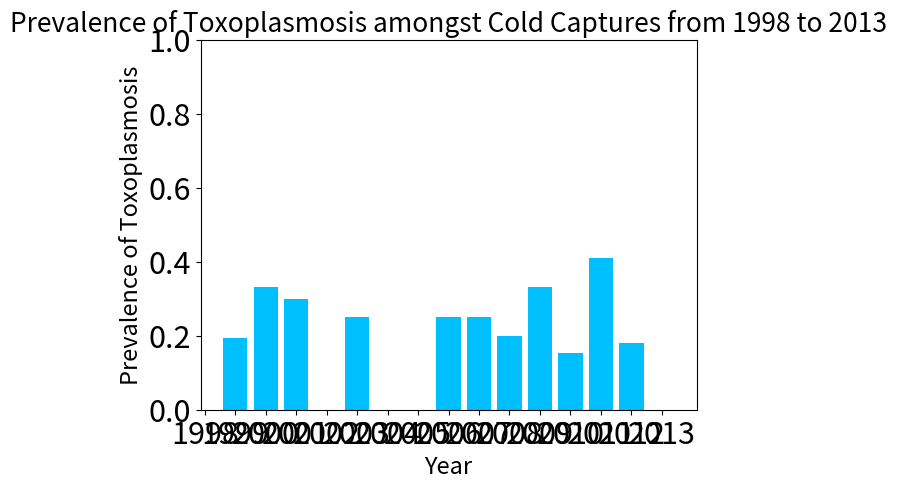

This figure's Python source:
# [redacted]
import matplotlib as plt
import matplotlib.pyplot as plt 
import numpy as np
plt.rcParams.update({'font.size': 22})
#the main dataset is below
#these are the values for capture per year: values = [10, 31, 9, 10, 11, 22, 6, 3, 20, 16, 10, 17, 15, 17, 15, 4] we have done this graph, good!
#these are the values for hot and positive: [4, 0, 0, 0, 3, 7, 3, 0, 1, 0, 0, 2, 0, 0, 3, 0]
#these are the values for cold and positive: [0, 6, 3, 3, 0, 1, 0, 0, 1, 4, 2, 1, 2, 7, 2, 0] - we just did this graph
#these are the values for infected with toxoplasmosis: [4, 6, 3, 3, 3, 8, 3, 0, 2, 4, 2, 3, 2, 7, 5, 0] we have done this graph, good!
#these are the values for exposed to hot: [10, 0, 0, 0, 11, 18, 6, 0, 16, 0, 0, 14, 2, 0, 4, 0] - we have done this graph
#these are the values for exposed to cold: [0, 31, 9, 10, 0, 4, 0, 3, 4, 16, 10, 3, 13, 17, 11, 4] - we have done this graph\

#the below value comparisons compare infected sea otters over all sea otters
values1 = [10, 31, 9, 10, 11, 22, 6, 3, 20, 16, 10, 17, 15, 17, 15, 4]
values2 = [4, 6, 3, 3, 3, 8, 3, 0, 2, 4, 2, 3, 2, 7, 5, 0]

#the below value comparisons compare infected sea otters in hot water over all sea otters captured in hot water
values1 = [4, 0, 0, 0, 3, 7, 3, 0, 1, 0, 0, 2, 0, 0, 3, 0] # hot and positive
values2 = [10, 0, 0, 0, 11, 18, 6, 0, 16, 0, 0, 14, 2, 0, 4, 0] #just hot

values1 = [0, 6, 3, 3, 0, 1, 0, 0, 1, 4, 2, 1, 2, 7, 2, 0] # cold and positive
values2 = [0, 31, 9, 10, 0, 4, 0, 3, 4, 16, 10, 3, 13, 17, 11, 4]# just cold 
#the below value comparisons handle infected sea otters in cold water over all sea otters captured in cold water
def insertzeros(array):
    for x in range(len(array)):
        if array[x]==0:
            array[x]=1

#insertzeros(values1)
#insertzeros(values2)
values = np.divide(values1,values2)
print(values)
dates = ['1998', '1999', '2000','2001','2002','2003','2004','2005','2006','2007','2008','2009','2010','2011','2012','2013']

#the graph below handles the prevalence of toxoplasmosis per year for all water temperatures
# plt.bar(dates,values, color="orange")
# plt.title('Prevalence of Toxoplasmosis amongst Captured Sea Otters from 1998 to 2013', fontsize=19)
# plt.xlabel('Year', fontsize=17)
# plt.ylabel("Prevalence of Toxoplasmosis", fontsize=17)
# plt.show()
#above is good

#below is the graph that handles the prevalence of toxoplasmosis amongst warm sea otter captures
plt.bar(dates,values, color="crimson")
plt.title('Prevalence of Toxoplasmosis amongst Warm Captures from 1998 to 2013', fontsize=19)
plt.xlabel('Year', fontsize=17)
plt.ylabel("Prevalence of Toxoplasmosis", fontsize=17)
plt.ylim(top=1)
plt.show()
#above is good

#below is the graph that handles the prevalence of toxoplasmosis amongst cold sea otter captures
plt.bar(dates,values, color="deepskyblue")
plt.title('Prevalence of Toxoplasmosis amongst Cold Captures from 1998 to 2013', fontsize=19)
plt.xlabel('Year', fontsize=17)
plt.ylabel("Prevalence of Toxoplasmosis", fontsize=17)
plt.ylim(top=1)
plt.show()
#above is good









#BELOW IS GOOD - all otters captured 
# values = [10, 31, 9, 10, 11, 22, 6, 3, 20, 16, 10, 17, 15, 17, 15, 4]
# dates = ['1998', '1999', '2000','2001','2002','2003','2004','2005','2006','2007','2008','2009','2010','2011','2012','2013']
# plt.bar(dates,values, color="orange")
# plt.title('Epidemic Curve of Sea Otter Captures from 1998 to 2013',fontsize=19)
# plt.xlabel('Year', fontsize=17)
# plt.ylabel("Number of Sea Otters Captured", fontsize=17)
# plt.rcParams.update({'font.size': 22})
# plt.legend(["216 Total Sea Otters"])
# plt.show()


#BELOW IS GOOD! - infected otters captured 
# values = [4, 6, 3, 3, 3, 8, 3, 0, 2, 4, 2, 3, 2, 7, 5, 0]
# dates = ['1998', '1999', '2000','2001','2002','2003','2004','2005','2006','2007','2008','2009','2010','2011','2012','2013']
# print(np.sum(values))
# plt.bar(dates,values, color="green")
# plt.title('Epidemic Curve of Toxoplasmosis Sea Otter Captures from 1998 to 2013', fontsize=19)
# plt.xlabel('Year', fontsize=17)
# plt.ylabel("Number of Infected Otters Captured", fontsize=17)
# plt.legend(["55 Total Sea Otters"])
# plt.show()
#stops being good

#below is good - cold otters captured
# values = [0, 31, 9, 10, 0, 4, 0, 3, 4, 16, 10, 3, 13, 17, 11, 4]
# dates = ['1998', '1999', '2000','2001','2002','2003','2004','2005','2006','2007','2008','2009','2010','2011','2012','2013']
# plt.bar(dates,values, color="deepskyblue")
# plt.title('Epidemic Curve of Cold Seawater Captures from 1998 to 2013', fontsize=19)
# plt.xlabel('Year', fontsize=17)
# plt.ylabel("Number of Cold Seawater Captures", fontsize=17)
# plt.legend(["135 Total Sea Otters"])
# plt.show()
#stop being good

#below is good - hot otters captured 
# values = [10, 0, 0, 0, 11, 18, 6, 0, 16, 0, 0, 14, 2, 0, 4, 0]
# dates = ['1998', '1999', '2000','2001','2002','2003','2004','2005','2006','2007','2008','2009','2010','2011','2012','2013']
# plt.bar(dates,values, color="crimson")
# plt.title('Epidemic Curve of Warm Seawater Captures from 1998 to 2013', fontsize=19)
# plt.xlabel('Year', fontsize=17)
# plt.ylabel("Number of Warm Seawater Captures", fontsize=17)
# plt.legend(["81 Total Sea Otters"])
# plt.show()
#above is good

#below is good - cold and positive sea otters
# values = [0, 6, 3, 3, 0, 1, 0, 0, 1, 4, 2, 1, 2, 7, 2, 0]
# dates = ['1998', '1999', '2000','2001','2002','2003','2004','2005','2006','2007','2008','2009','2010','2011','2012','2013']
# plt.bar(dates,values, color="deepskyblue")
# plt.title('Epidemic Curve of Cold, Infected Captures from 1998 to 2013', fontsize=19)
# plt.xlabel('Year', fontsize=17)
# plt.ylabel("Number of Cold, Infected Captures", fontsize=17)
# plt.legend(["32 Total Sea Otters"], loc='upper right')
# plt.show()
#above is good 

#below is good - warm and positive sea otters
# values = [4, 0, 0, 0, 3, 7, 3, 0, 1, 0, 0, 2, 0, 0, 3, 0]
# dates = ['1998', '1999', '2000','2001','2002','2003','2004','2005','2006','2007','2008','2009','2010','2011','2012','2013']
# plt.bar(dates,values, color="crimson")
# plt.title('Epidemic Curve of Warm, Infected Captures from 1998 to 2013', fontsize=19)
# plt.xlabel('Year', fontsize=17)
# plt.ylabel("Number of Warm, Infected Captures", fontsize=17)
# plt.legend(["23 Total Sea Otters"], loc='upper right')
# plt.show()
#above is good 

